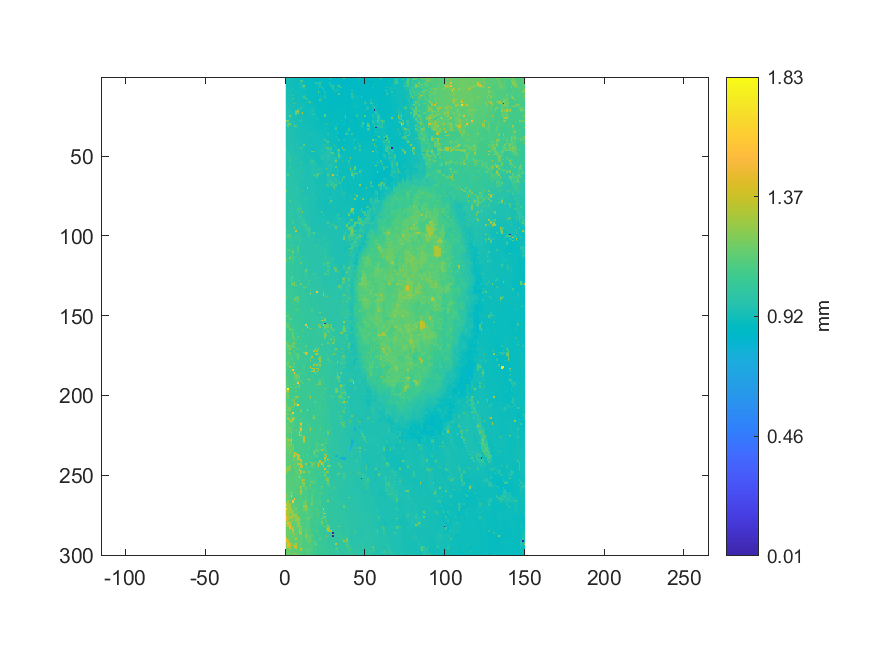

Values plotted in this chart, from the file beside it:
0.930548691138949, 0.907137631527255, 0.908361176048734, 0.910498070705967, 0.908421491623737, 0.906973917823676, 0.907232413145116, 0.906715422502237, 0.906439694159368, 0.901588598627022, 0.893876821537414, 0.892885922805229, 0.887707399865727, 0.886027180276371, 0.885372325462058, 0.886242593044237, 0.882296231136929, 0.881417347044035, 0.881641376322616, 0.87424841012945, 0.87508421166877, 0.890533615380131, 0.870414062861432, 0.87009525196499
0.9279, 0.9082, 0.9526, 0.9097, 0.909, 0.9086, 0.907, 0.9062, 0.906, 0.8999, 0.8929, 0.8922, 0.8891, 0.8884, 0.8882, 0.8886, 0.8835, 0.8834, 0.8743, 0.8753, 0.8775, 0.8763, 0.876, 0.874
0.929, 0.9085, 0.9082, 0.9102, 0.9096, 0.9085, 0.9069, 0.9064, 0.9064, 1.086, 1.068, 0.8886, 0.8892, 0.8892, 0.8894, 0.8879, 0.8836, 0.8833, 0.8748, 0.8728, 0.8771, 0.8772, 0.8747, 0.8749
0.9115, 0.9107, 0.9108, 0.9117, 0.9101, 0.9078, 0.906, 0.9052, 0.9035, 0.9338, 0.8932, 0.8893, 0.8895, 0.89, 0.8898, 0.8867, 0.8855, 0.8846, 0.9823, 0.9867, 0.8919, 1.089, 0.8753, 0.875
0.9151, 0.9121, 0.912, 0.9132, 0.909, 0.9076, 0.9057, 0.9044, 0.9038, 0.9414, 1.061, 0.8904, 0.8905, 0.8914, 0.8885, 0.8866, 0.8852, 0.8848, 0.8837, 0.8931, 0.9646, 0.8952, 0.8743, 0.8751
0.915, 0.9147, 0.9128, 0.9142, 0.9108, 0.9059, 0.9049, 0.9044, 0.9048, 0.9213, 0.9506, 1.205, 0.9045, 0.8936, 0.8889, 0.886, 0.8858, 0.884, 0.8831, 0.8787, 0.8922, 0.9762, 0.8889, 0.8758
0.916, 0.9172, 0.9149, 0.9142, 0.9075, 0.9072, 0.9063, 0.9059, 0.9077, 0.9438, 1.003, 0.9451, 0.8955, 0.8943, 0.888, 0.8849, 0.8867, 0.883, 0.8826, 0.8791, 0.9882, 0.896, 0.975, 0.8752
0.9303, 0.9191, 0.9188, 0.9165, 0.923, 0.9079, 0.9061, 0.9063, 0.9099, 0.9041, 0.9045, 0.943, 0.896, 0.895, 0.892, 0.8855, 0.8852, 0.8833, 0.8833, 0.8799, 0.8939, 0.8626, 0.8958, 0.9741
0.9235, 0.9194, 0.9229, 0.9173, 0.9216, 0.9072, 0.907, 0.9077, 0.9099, 0.9108, 0.9034, 0.8967, 0.898, 0.8928, 0.8911, 0.8868, 0.8846, 0.8836, 0.8836, 0.8837, 0.9816, 0.8641, 0.8628, 0.9758
0.925, 0.9225, 0.924, 0.92, 0.913, 0.9118, 0.9085, 0.9101, 0.9099, 0.9083, 0.904, 0.8983, 0.8983, 0.8973, 0.8926, 0.8905, 0.8855, 0.8857, 0.8859, 0.8842, 1.115, 0.8982, 0.8638, 0.865
0.9248, 0.9252, 0.9252, 0.9244, 0.9147, 0.9151, 0.9092, 0.9099, 0.9101, 0.9094, 0.9065, 0.9322, 0.8973, 0.8987, 0.8934, 0.8933, 0.8864, 0.8858, 0.8854, 0.8855, 0.8954, 0.8976, 0.8652, 0.8655
0.9259, 0.9258, 0.925, 0.9247, 1.039, 0.9144, 0.9091, 0.9104, 0.9109, 0.9095, 0.9094, 0.9284, 0.9286, 0.8922, 0.8931, 0.8928, 0.8869, 0.8863, 0.886, 0.8844, 0.9022, 0.8966, 0.8656, 0.8656
0.927, 0.9263, 0.9259, 0.924, 0.925, 0.9121, 0.9124, 0.9112, 0.913, 0.9117, 0.9113, 1.074, 0.9231, 0.8927, 0.8936, 0.8937, 0.8923, 0.8868, 0.8842, 0.8839, 0.8929, 0.897, 0.8942, 0.8914
0.9278, 0.928, 0.9269, 0.9277, 1.111, 0.9129, 0.9138, 0.9147, 0.9141, 0.9133, 0.9107, 0.9102, 1.134, 0.9328, 0.893, 0.8938, 0.8956, 0.8846, 0.8831, 0.8827, 0.8831, 0.896, 0.8942, 0.8899
0.9297, 0.9282, 0.9282, 0.9267, 0.9282, 0.9136, 0.9155, 0.9155, 0.9146, 0.9146, 0.91, 0.91, 0.9099, 0.977, 0.8938, 0.8932, 0.8996, 0.8839, 0.8832, 0.8831, 0.8838, 1.106, 0.8899, 0.8785
0.9325, 0.9311, 0.9298, 0.9282, 0.9261, 0.9148, 0.9151, 0.9168, 0.9163, 0.9166, 0.9113, 0.909, 0.9083, 0.9016, 1.001, 1.119, 0.8887, 0.8857, 0.8825, 0.8833, 0.8856, 0.8838, 0.8808, 0.8805
0.9343, 0.9321, 0.9302, 0.9289, 0.9288, 1.18, 0.9159, 0.9192, 0.9174, 0.9171, 0.9125, 0.9101, 0.9086, 0.9051, 0.8991, 1.003, 0.8875, 0.8858, 0.8861, 0.8836, 0.8839, 0.8813, 0.8814, 0.8805
0.935, 0.9352, 0.9317, 0.9292, 0.9285, 0.9383, 0.9162, 0.9202, 0.9203, 0.9171, 0.9121, 0.9114, 0.9066, 0.9017, 0.8985, 0.8956, 0.8985, 0.8868, 0.8872, 0.8834, 0.8837, 0.8809, 0.8807, 0.8806
0.937, 0.9347, 0.9321, 0.9302, 0.9295, 0.9259, 0.9169, 0.9202, 0.9199, 0.9289, 0.9113, 0.9129, 0.9058, 0.9022, 0.9025, 0.8987, 0.9072, 0.8877, 0.8875, 0.8848, 0.8835, 0.8808, 0.8805, 0.8801
0.9418, 0.9397, 0.9354, 0.9325, 0.9292, 0.9264, 0.9172, 0.9205, 0.9214, 1.026, 0.9121, 0.9132, 0.9045, 0.9035, 0.9033, 0.9013, 0.9087, 0.9082, 0.8895, 0.8881, 0.8834, 0.8819, 0.8812, 0.8802
0.9433, 0.9393, 0.9388, 0.9341, 0.9286, 0.9279, 0.9435, 1.154, 0.923, 0.9197, 0.9123, 0.9127, 0.9142, 0.9132, 0.9048, 0.9026, 1, 0.9161, 0.8897, 0.8899, 0.8865, 0.8826, 0.8825, 0.8802
0.9432, 0.9428, 0.9394, 0.9358, 0.9305, 0.9288, 1.291, 1.292, 0.9239, 0.9188, 0.9108, 0.9085, 0.9072, 0.9146, 0.9102, 0.9079, 0.9134, 0.9179, 0.8903, 0.8914, 0.8899, 0.8838, 0.8829, 0.8811
0.95, 0.9434, 0.9391, 0.9359, 0.9332, 0.9315, 1.149, 1.137, 0.9248, 0.9193, 1.367, 0.9062, 0.9062, 0.91, 0.9093, 0.9094, 0.9154, 0.9177, 0.9139, 0.892, 0.8918, 0.8841, 0.8834, 0.8763
0.9487, 0.9441, 0.9423, 0.9394, 0.9349, 0.9316, 1.144, 0.9266, 0.9243, 0.926, 0.9298, 0.9082, 0.9076, 0.9104, 0.9102, 0.9103, 1.012, 1.09, 0.9166, 0.8921, 0.892, 0.8849, 0.8833, 1.074
0.9495, 0.9473, 1.195, 0.9378, 0.935, 0.931, 0.929, 0.9263, 0.9232, 0.9292, 0.929, 0.9093, 0.9095, 0.9111, 0.9116, 0.9112, 0.9078, 0.9105, 0.9099, 0.893, 0.8905, 0.8866, 0.8868, 0.8865
0.9491, 0.9464, 0.9375, 0.9458, 0.935, 0.932, 0.9291, 0.927, 0.925, 0.9287, 0.946, 0.9142, 0.9105, 0.9114, 0.9112, 0.9109, 0.9109, 0.9083, 0.9091, 0.9256, 0.8923, 0.8921, 0.8919, 0.8916
0.9527, 0.9445, 0.9397, 0.9381, 0.9355, 0.9337, 0.9308, 0.9255, 0.9239, 0.9231, 0.931, 0.912, 0.9111, 0.9119, 0.9111, 0.9116, 0.9105, 0.908, 0.9039, 0.9055, 0.8959, 0.8933, 0.8941, 0.8916
1.187, 1.184, 0.9393, 0.9395, 0.9381, 0.9337, 0.931, 0.9272, 0.9259, 0.9921, 0.9183, 0.914, 0.9123, 0.9132, 0.9137, 0.9126, 0.9112, 0.909, 0.9048, 0.9019, 0.8962, 0.8934, 0.8938, 0.8927
0.9534, 0.9414, 0.9391, 0.9404, 0.9391, 0.9338, 0.931, 0.9284, 0.9255, 0.9216, 0.9346, 0.9144, 0.9138, 0.9139, 0.914, 0.9133, 0.9114, 0.9106, 0.9057, 0.9041, 0.899, 0.8939, 0.8938, 0.8935
0.955, 1.167, 1.182, 0.9409, 0.9421, 0.9398, 0.9314, 0.9308, 0.9239, 0.922, 0.9188, 0.9191, 0.9172, 0.9147, 0.916, 0.9137, 0.9107, 0.91, 0.906, 0.9043, 0.9023, 0.8968, 0.8941, 0.899
0.9579, 1.157, 0.9458, 0.9444, 0.9483, 1.145, 1.074, 0.9312, 0.927, 0.9228, 0.9193, 0.9201, 0.917, 0.9171, 0.9165, 0.916, 0.9109, 0.91, 0.9076, 0.9051, 0.8991, 0.8958, 0.8969, 0.9008
0.9577, 0.9535, 0.9487, 0.9459, 0.9466, 0.9448, 0.935, 0.9313, 0.9265, 0.9235, 0.9193, 0.9202, 0.9194, 0.9194, 0.9177, 0.9153, 0.9124, 0.909, 0.9076, 0.9077, 0.8988, 0.8939, 0.8989, 0.8999
0.9579, 0.9538, 0.9499, 0.9472, 0.9451, 0.9446, 0.9347, 0.9302, 0.9284, 0.9259, 0.9215, 0.9229, 0.9225, 0.9257, 0.9193, 0.9141, 0.9139, 0.9108, 0.9099, 0.9086, 0.9071, 0.9, 0.9009, 0.9043
0.9591, 0.9545, 0.9511, 0.9474, 0.9476, 0.9448, 0.9359, 0.9323, 0.9271, 0.9259, 0.925, 0.923, 0.9242, 0.9225, 0.9194, 0.9111, 0.9161, 0.9164, 0.9093, 0.91, 0.9083, 0.9078, 0.9046, 0.907
0.9572, 0.9549, 0.9519, 0.9467, 0.9476, 0.949, 0.9358, 0.9319, 0.9285, 0.9263, 0.9263, 0.9258, 0.9254, 0.925, 0.9238, 0.943, 0.9106, 0.9149, 0.9135, 0.9113, 0.9101, 0.9097, 0.9102, 0.9079
0.9551, 0.9551, 0.9517, 0.9516, 0.9473, 0.9477, 0.9353, 0.9323, 0.9283, 0.9263, 0.9259, 0.9257, 0.9269, 0.9237, 0.9228, 0.9433, 0.9282, 0.9161, 0.9158, 0.9121, 0.9115, 0.9103, 0.9113, 0.9069
0.9534, 0.9536, 0.9529, 0.9513, 0.9507, 0.9502, 0.934, 0.9337, 0.9289, 0.9251, 0.9255, 0.9243, 0.9254, 0.9207, 0.9205, 0.9195, 0.9386, 0.9177, 0.9219, 0.9161, 0.9129, 0.9117, 0.9111, 0.9072
0.9549, 0.9535, 0.953, 0.95, 0.9499, 0.9502, 0.9343, 0.9303, 0.9284, 0.9247, 0.9267, 0.9238, 0.9251, 0.9224, 0.92, 0.9203, 0.9205, 0.9287, 0.9208, 0.9176, 0.9147, 0.913, 0.9122, 0.925
0.9557, 0.9534, 0.9523, 0.9498, 0.9492, 0.9443, 0.9419, 0.9318, 0.9288, 0.9278, 0.927, 0.9239, 0.9231, 0.9221, 0.9195, 0.9204, 0.9208, 0.9226, 0.9224, 0.9195, 0.9176, 0.9142, 0.9225, 0.9208
0.9576, 0.9548, 0.9528, 0.9516, 0.947, 0.9456, 0.9419, 0.943, 0.9305, 0.9285, 0.928, 0.9233, 0.9225, 0.9239, 0.9213, 0.9215, 0.9209, 0.9214, 0.9223, 0.9197, 0.918, 0.9182, 0.9187, 0.9159
0.9564, 0.9563, 0.9549, 0.9507, 0.9497, 0.9449, 0.9443, 0.9428, 0.9337, 0.9321, 0.9304, 0.9247, 0.9239, 0.9234, 0.9232, 0.9236, 0.9221, 0.9215, 0.9219, 0.9203, 0.9193, 0.9205, 0.9203, 0.917
0.9589, 0.9568, 0.9567, 0.9554, 0.9498, 0.9495, 0.9453, 0.9456, 0.9336, 0.9338, 0.934, 0.9282, 0.9249, 0.925, 0.9263, 0.9239, 0.9221, 0.9216, 0.9224, 0.9211, 0.9218, 0.924, 0.9204, 0.9205
0.9611, 0.9578, 0.9566, 0.9566, 0.9517, 0.9496, 0.9496, 0.9453, 0.9339, 0.9331, 0.933, 1.143, 0.9248, 0.9253, 0.928, 0.9279, 0.9232, 0.9221, 0.9222, 0.9219, 0.9238, 0.9249, 0.9281, 1
0.9587, 0.9552, 0.9551, 0.9567, 0.9519, 0.9492, 0.9489, 0.9457, 0.9457, 0.9339, 0.9329, 0.9308, 0.921, 0.9241, 0.9277, 0.9279, 0.953, 0.9161, 0.923, 0.9219, 0.9269, 0.9266, 0.9275, 0.9278
0.9595, 0.9577, 0.9562, 0.9582, 0.9549, 0.9488, 0.9497, 0.9449, 0.9464, 1.03, 1.008, 0.9286, 0.922, 0.9223, 0.9265, 0.9253, 0.9128, 0.9137, 0.922, 0.9224, 0.9265, 0.9245, 0.9406, 0.9379
0.9735, 0.9576, 0.9576, 0.9578, 0.9583, 0.9489, 0.9492, 0.9473, 0.9446, 0.9401, 0.94, 0.9302, 0.9244, 0.9259, 0.9262, 0.9235, 0.9133, 0.9134, 0.9219, 0.9224, 0.9253, 0.9251, 0.9449, 0.9349
1.046, 1.008, 0.9571, 0.9584, 0.9584, 0.9529, 0.9503, 0.9478, 0.9486, 0.9367, 0.94, 0.9405, 0.925, 0.9257, 0.9251, 0.9221, 1.172, 1.128, 0.9216, 0.9217, 0.9252, 0.9261, 0.9708, 0.9454
0.9748, 0.9755, 0.957, 0.958, 0.9592, 0.9554, 0.9503, 0.949, 0.9491, 0.937, 0.9396, 0.9366, 0.9284, 0.9278, 0.9267, 0.9218, 0.9217, 0.9217, 0.9201, 0.9206, 0.9227, 0.9273, 0.9297, 0.9436
0.9738, 0.9736, 0.9578, 0.9585, 0.9595, 0.9577, 0.9507, 0.9486, 0.9484, 0.9378, 0.9371, 0.9351, 0.9341, 0.9299, 0.9277, 0.9223, 0.9204, 0.9208, 0.9208, 0.9197, 0.9224, 0.9285, 0.933, 0.9397
0.974, 0.973, 1.017, 0.9586, 0.9581, 0.9577, 0.9666, 0.9499, 0.9457, 0.9463, 0.9368, 0.9342, 0.934, 0.9313, 0.9382, 0.9291, 0.9219, 0.922, 0.921, 0.9211, 0.9219, 0.9256, 0.9922, 0.9383
0.9668, 0.9855, 0.9807, 0.9577, 0.9588, 0.9581, 0.9723, 0.959, 0.9473, 0.9474, 0.9356, 0.933, 0.9325, 0.9339, 0.9346, 0.9346, 0.9225, 0.9218, 0.9218, 0.9198, 0.9209, 0.9241, 0.9923, 0.937
0.9647, 1, 1.021, 0.9596, 0.9595, 0.9619, 0.9616, 0.953, 0.9488, 0.9434, 0.9375, 0.9328, 0.932, 0.9339, 0.9342, 0.9341, 0.9823, 0.9221, 0.9225, 0.9189, 0.9237, 0.9239, 0.9599, 0.9336
0.9634, 0.9635, 1.017, 0.9757, 0.9602, 0.9618, 0.9547, 0.954, 0.9496, 0.9464, 0.9406, 0.9329, 0.9321, 0.9337, 0.9361, 0.9774, 1.062, 0.971, 0.9256, 0.9255, 0.9135, 0.9263, 0.9271, 0.9325
0.9639, 0.9632, 1.057, 0.9581, 0.9613, 0.9627, 0.9562, 0.9549, 0.953, 1.018, 1.08, 0.9342, 0.9335, 0.9346, 0.9372, 0.9695, 0.9667, 0.9635, 0.926, 0.9256, 0.9249, 0.9259, 0.9279, 0.9329
0.962, 0.9613, 0.9612, 0.9599, 0.9579, 0.9609, 0.9577, 0.9551, 0.955, 0.9524, 0.9456, 0.9368, 0.9347, 0.934, 0.9366, 0.9755, 0.9583, 0.9553, 1.01, 0.9294, 0.9284, 0.928, 0.9289, 0.9341
1.077, 0.9636, 0.9608, 0.9608, 0.9629, 0.9609, 0.9599, 0.9576, 0.9565, 0.9586, 0.9447, 0.9379, 0.9356, 0.9377, 0.9367, 0.9579, 0.9574, 0.9529, 0.9526, 0.9305, 0.9303, 0.9304, 0.9333, 0.9336
0.9704, 0.9673, 1.015, 0.9636, 0.962, 0.9609, 0.9607, 0.9577, 0.9564, 0.9561, 0.9427, 0.9402, 0.9392, 0.9388, 0.9381, 0.9382, 0.9583, 0.9543, 0.9528, 0.9521, 0.9354, 0.9322, 0.9341, 0.9337
0.9716, 0.9698, 0.968, 0.9634, 0.9616, 0.9608, 0.9607, 0.9592, 0.96, 0.9553, 0.943, 0.9428, 0.9398, 0.9395, 0.9383, 0.9392, 0.9588, 0.9533, 0.9497, 0.9486, 0.9977, 0.9487, 0.9368, 0.9337
0.9733, 0.9701, 0.9696, 0.9677, 0.9637, 0.9627, 0.9609, 0.9612, 0.9606, 0.9578, 1.105, 0.9425, 0.941, 0.9406, 0.9382, 0.9395, 0.9571, 0.9541, 0.948, 0.9466, 0.9422, 0.9398, 0.9372, 0.931
0.9748, 0.9716, 0.9719, 0.9919, 0.9769, 0.9607, 0.9605, 0.9616, 0.9578, 0.9577, 0.9582, 0.9417, 0.9413, 0.941, 0.934, 0.9398, 0.9672, 0.9526, 0.9473, 0.9431, 0.9415, 0.939, 0.9369, 0.9283
1.078, 0.9737, 0.9735, 0.9736, 0.971, 0.9619, 0.9611, 0.9606, 0.958, 0.9583, 0.9586, 0.9437, 0.9404, 0.9405, 0.9463, 0.9471, 0.9699, 0.9521, 0.945, 1.069, 1.035, 1.099, 0.9282, 0.9279
... 239 more rows
